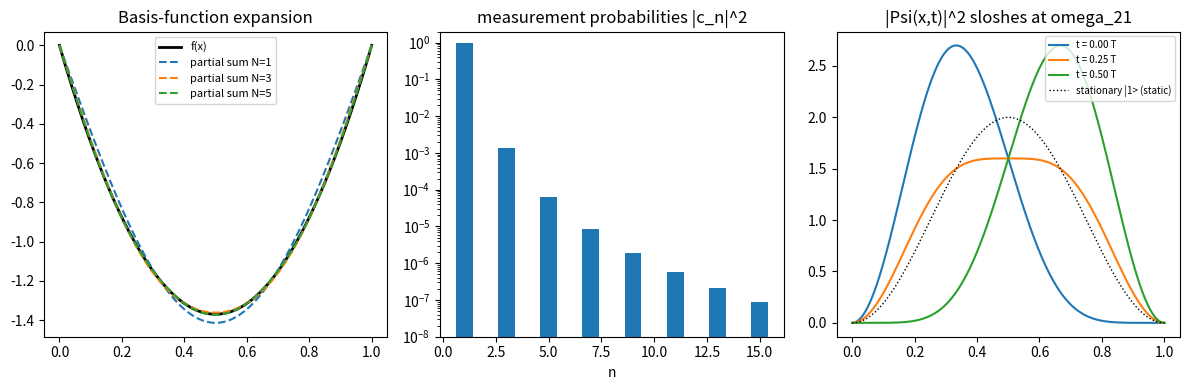

Here is the Python script that generated this plot:
"""
Wk02 — Particle in a box: basis expansion, measurement & dynamics
Physical Chemistry 2 — Prof. S. Joon Kwon — SPMDL — SKKU

(1) Expand f(x) = sqrt(30/L^5) x (x-L) in box eigenstates |n>:
      c_n = <n|f> = -8 sqrt(15) / (n^3 pi^3)   (odd n only)
    -> sum |c_n|^2 = 1 (Parseval), and the 'measured' mean energy
      <E> = sum |c_n|^2 E_n = 5 hbar^2 / (m L^2)
(2) Superposition dynamics: Psi = (2|1> + |2>)/sqrt(5)
    |Psi(x,t)|^2 oscillates ("sloshes") at omega_21 = (E2-E1)/hbar,
    while a single stationary state |n> gives a time-independent density.

Run:  python wk02_box_superposition.py   (hbar = m = L = 1)
"""
import numpy as np
import matplotlib.pyplot as plt

trapz = getattr(np, "trapezoid", getattr(np, "trapz", None))  # numpy 1.x/2.x compat

L = 1.0
x = np.linspace(0, L, 4001)
psi = lambda n: np.sqrt(2/L)*np.sin(n*np.pi*x/L)
E   = lambda n: n**2*np.pi**2/2                      # hbar = m = 1

# -- (1) basis expansion of f(x) -----------------------------
f = np.sqrt(30/L**5)*x*(x - L)          # lecture convention (negative in the well)
print("check normalization of f:", f"{trapz(f**2, x):.6f}")

N = 15
c = np.array([trapz(psi(n)*f, x) for n in range(1, N+1)])
print("\n n     c_n (numeric)   c_n (analytic)    |c_n|^2")
for n in range(1, 8):
    ca = -8*np.sqrt(15)/(n**3*np.pi**3) if n % 2 == 1 else 0.0
    print(f"{n:2d}  {c[n-1]:14.6f}  {ca:14.6f}  {c[n-1]**2:10.6f}")

print(f"\nParseval:  sum |c_n|^2      = {np.sum(c**2):.6f}  (-> 1)")
Emean = np.sum(c**2*np.array([E(n) for n in range(1, N+1)]))
print(f"mean energy sum |c_n|^2 E_n = {Emean:.5f}  (analytic 5 hbar^2/mL^2 = 5)")
print("single measurement returns ONE eigenvalue E_n with probability |c_n|^2\n")

plt.figure(figsize=(12, 4))
plt.subplot(1, 3, 1)
plt.plot(x, f, "k-", lw=2, label="f(x)")
for Np in (1, 3, 5):
    g = sum(c[n-1]*psi(n) for n in range(1, Np+1))
    plt.plot(x, g, "--", label=f"partial sum N={Np}")
plt.legend(fontsize=8); plt.title("Basis-function expansion")

plt.subplot(1, 3, 2)
plt.bar(range(1, N+1), c**2)
plt.yscale("log"); plt.ylim(1e-8, 2)
plt.xlabel("n"); plt.title("measurement probabilities |c_n|^2")

# -- (2) superposition dynamics ------------------------------
c1, c2 = 2/np.sqrt(5), 1/np.sqrt(5)
w21 = E(2) - E(1)
Tp = 2*np.pi/w21
print(f"beat period T = 2 pi hbar/(E2-E1) = {Tp:.4f}")
plt.subplot(1, 3, 3)
for frac in (0.0, 0.25, 0.5):
    t = frac*Tp
    Psi = c1*psi(1)*np.exp(-1j*E(1)*t) + c2*psi(2)*np.exp(-1j*E(2)*t)
    plt.plot(x, np.abs(Psi)**2, label=f"t = {frac:.2f} T")
plt.plot(x, psi(1)**2, "k:", lw=1, label="stationary |1> (static)")
plt.legend(fontsize=7); plt.title("|Psi(x,t)|^2 sloshes at omega_21")
plt.tight_layout(); plt.show()
